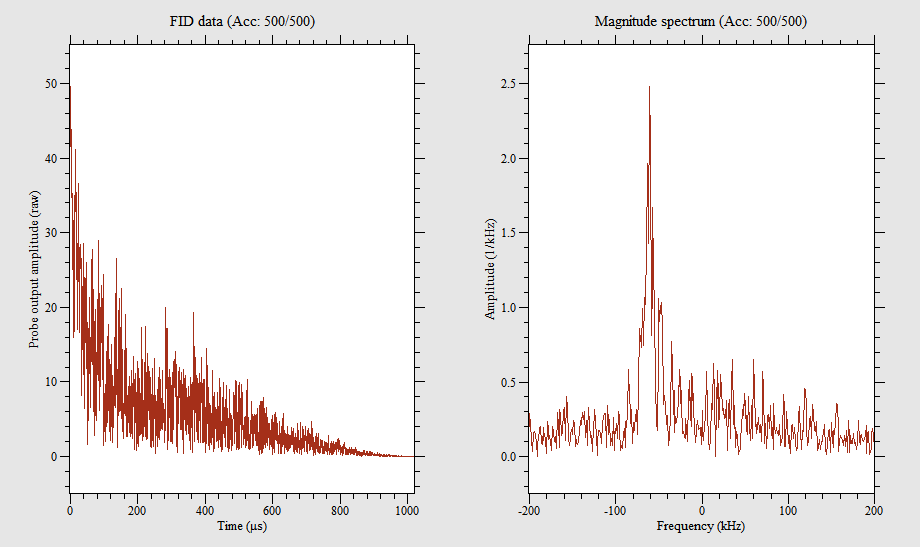

Data behind this chart, as committed beside it:
-1003.92, 12.1804
-1003, 20.35
-1002, 17.97
-1001, 9.476
-1000, 8.875
-999, 17.43
-998, 7.683
-997.1, 7.026
-996.1, 15.08
-995.1, 6.826
-994.1, 15.63
-993.1, 18.04
-992.2, 6.143
-991.2, 17.97
-990.2, 20.98
-989.2, 13.34
-988.2, 12.79
-987.3, 13.21
-986.3, 12.12
-985.3, 9.784
-984.3, 16.29
-983.3, 7.856
-982.4, 13.15
-981.4, 15.53
-980.4, 10.63
-979.4, 17.43
-978.4, 7.133
-977.5, 4.382
-976.5, 4.434
-975.5, 14.57
-974.5, 22.77
-973.5, 10.58
-972.5, 8.226
-971.6, 10.48
-970.6, 12.22
-969.6, 21.33
-968.6, 28.34
-967.6, 16.85
-966.7, 23.59
-965.7, 9.731
-964.7, 13.81
-963.7, 13.04
-962.7, 12.43
-961.8, 5.026
-960.8, 6.262
-959.8, 9.341
-958.8, 21.35
-957.8, 40.84
-956.9, 35.76
-955.9, 21.21
-954.9, 3.115
-953.9, 20.41
-952.9, 10.98
-952, 13.16
-951, 11.13
-950, 17.94
-949, 20.79
-948, 22.3
-947.1, 13.92
-946.1, 14.03
-945.1, 11.67
... 1,987 more rows
